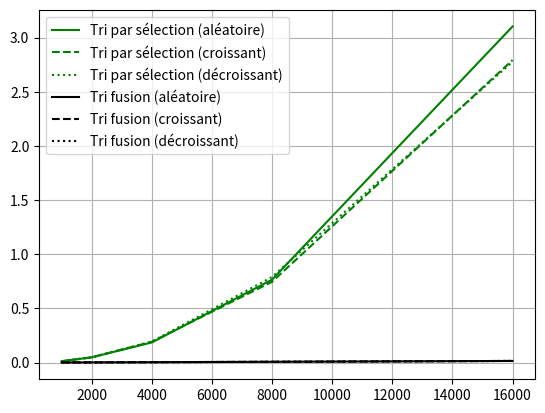

This figure's Python source:

from random import randint, shuffle
from time import *
import matplotlib.pyplot as plt

# ================================================================
# création des données d'entrée :
# tableaux d'entiers (ordre aléatoire, croissant et décroissants)
# de tailles 1000, 2000, 4000, 8000 et 16000

taille = 1000
donnees_alea = []
donnees_up = []
donnees_down = []
axis = []

for i in range(5):
    tab_alea = []
    tab_up = []
    tab_down = []
    for j in range(taille*2**i):
        tab_alea.append(j)
        tab_up.append(j) 
        tab_down.append(taille*2**i-j-1)
    shuffle(tab_alea) 
    donnees_alea.append(tab_alea)
    donnees_up.append(tab_up)
    donnees_down.append(tab_down)
    axis.append(taille*2**i)

# ================================================================

def executer_fonction(fonction,color,nom):
    """ mesure les temps d'exécution de la fonction passée en paramètre pour 
    des tableaux de tailles 1000, 2000, 4000, 8000 et 16000, et affiche les 
    résultats dans la console et sous forme de graphiques (avec matplotlib)"""
    temps_alea = []
    temps_up = []
    temps_down = []
    for i in range(5):
        debut = perf_counter()
        fonction(donnees_alea[i])
        fin = perf_counter()
        duree = fin-debut
        temps_alea.append(duree)
        
        debut = perf_counter()
        fonction(donnees_up[i])
        fin = perf_counter()
        duree = fin-debut
        temps_up.append(duree)

        debut = perf_counter()
        fonction(donnees_down[i])
        fin = perf_counter()
        duree = fin-debut
        temps_down.append(duree)
        
    plt.plot(axis,temps_alea,'-'+color,label=nom+' (aléatoire)')
    plt.plot(axis,temps_up,'--'+color,label=nom+' (croissant)')
    plt.plot(axis,temps_down,':'+color,label=nom+' (décroissant)')

    print("{:^8} | {:^39}".format("","temps d'exécution"))
    print("{:^8} | {:^11} | {:^11} | {:^11}".format("taille","aléatoire","croissant","décroissant"))
    print("{:^8} | {:^11} | {:^11} | {:^11}".format("","","",""))
    for i in range(5):
        print("{:8d} | {:011.8f} | {:011.8f} | {:011.8f}".format(taille*2**i,temps_alea[i],\
                                                                 temps_up[i],temps_down[i]))

# =================================================================
# ================== Fonctions à tester ===========================

# Recherche du minimum
#def element_min(tab) :
    ## A FAIRE ##

#executer_fonction(element_min,'r','Recherche du min')

# ===============================================================

# Recherche du maximum
#def element_max(tab) :
    ## A FAIRE ##

#executer_fonction(element_max,'r','Recherche du min')        

# ================================================================

# tri_selection

def tri_selection (tab) :
    for i in range(0,len(tab)-1) :    # de 0 à n-2
        indmin = i
        for j in range(i+1,len(tab)) : # de i+1 à n-1, recherche du min
            if tab[j] < tab[indmin] : indmin = j
        tab[indmin],tab[i]=tab[i],tab[indmin]  # echange de valeurs entre indmin et i

executer_fonction(tri_selection,'g','Tri par sélection')

# ==================================================================

# Tri par insertion
#def tri_insertion(tab) :
    ##  A FAIRE  ##

#executer_fonction(tri_insertion,'b','Tri par insertion')

# ===================================

# Tri bulle
#def tri_bulle (tab):
    ## A FAIRE ##

#executer_fonction(tri_bulle,'r','Tri bulle')

# ========================================================================================

# Tri fusion (fonction récursive ... programme terminale)
def fusion(gauche, droite):
    igauche, idroite = 0,0
    result = []
    while igauche < len(gauche) and idroite < len(droite):
        if gauche[igauche] < droite[idroite]:
            result.append(gauche[igauche])
            igauche += 1
        else:
            result.append(droite[idroite])
            idroite += 1
    result += gauche[igauche:]
    result += droite[idroite:]
    return result

def triFusion (tab):
    if len(tab) <= 1 :
        return tab
    milieu = len(tab) // 2
    gauche = triFusion(tab[:milieu])
    droite = triFusion(tab[milieu:])
    return fusion(gauche,droite)

executer_fonction(triFusion,'k','Tri fusion')


# ========================================================================================

plt.grid(True)
plt.legend(loc='upper left')
plt.show()








    
